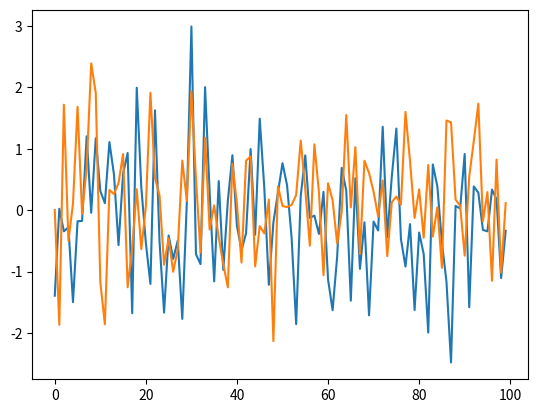

This figure's Python source:
import matplotlib.pyplot as plt
import numpy as np

class Visualization:
    def __init__(self, data):
        self.data = data

    def plot(self):
        plt.plot(self.data)
        plt.show()




data = np.random.randn(100,2)

print(data)

plt.plot(data)